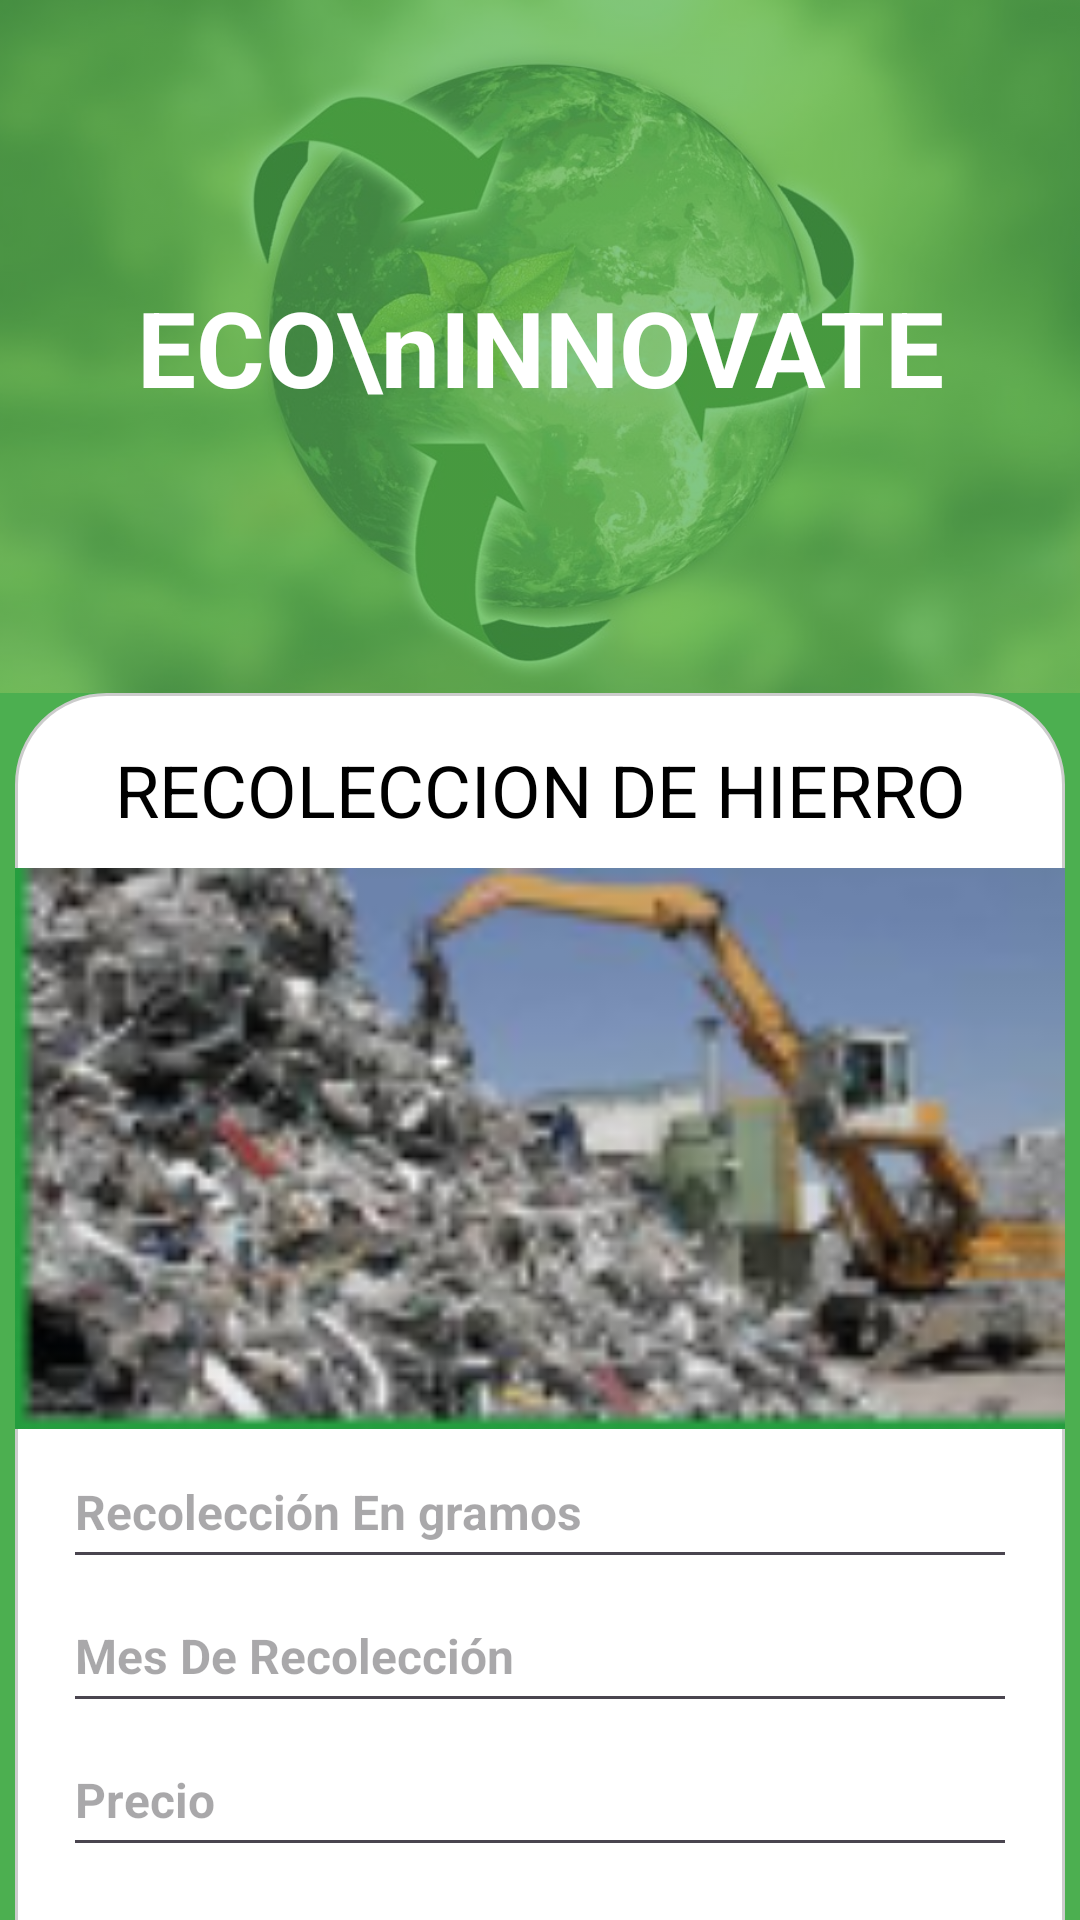

Layout XML and referenced resources for this Android screen:
<!-- AndroidManifest.xml: application theme Theme.EcoInnovate -->
<!-- res/layout/activity_hierro.xml -->
<?xml version="1.0" encoding="utf-8"?>
<androidx.constraintlayout.widget.ConstraintLayout
    xmlns:android="http://schemas.android.com/apk/res/android"
    xmlns:app="http://schemas.android.com/apk/res-auto"
    xmlns:tools="http://schemas.android.com/tools"
    android:id="@+id/main"
    android:layout_width="match_parent"
    android:layout_height="match_parent"
    android:background="#4CAF50"
    tools:context=".Hierro">

    <ImageView
        android:id="@+id/ivLogo"
        android:layout_width="wrap_content"
        android:layout_height="231dp"
        android:alpha="0.3"
        android:scaleType="centerCrop"
        android:src="@drawable/fondo"
        app:layout_constraintEnd_toEndOf="parent"
        app:layout_constraintStart_toStartOf="parent"
        app:layout_constraintTop_toTopOf="parent" />

    <TextView
        android:id="@+id/Title"
        android:layout_width="wrap_content"
        android:layout_height="wrap_content"
        android:gravity="center"
        android:text="ECO\nINNOVATE"
        android:textColor="#FFFFFF"
        android:textSize="35sp"
        android:textStyle="bold"
        app:layout_constraintBottom_toBottomOf="@+id/ivLogo"
        app:layout_constraintEnd_toEndOf="@+id/ivLogo"
        app:layout_constraintStart_toStartOf="@+id/ivLogo"
        app:layout_constraintTop_toTopOf="@+id/ivLogo" />

    <View
        android:id="@+id/view2"
        android:layout_width="350dp"
        android:layout_height="535dp"
        android:background="@drawable/redondear_view"
        app:layout_constraintEnd_toEndOf="parent"
        app:layout_constraintHorizontal_bias="0.492"
        app:layout_constraintStart_toStartOf="parent"
        app:layout_constraintTop_toBottomOf="@+id/ivLogo"
        tools:ignore="MissingConstraints" />

    <TextView
        android:id="@+id/textView4"
        android:layout_width="0dp"
        android:layout_height="wrap_content"
        android:layout_marginTop="16dp"
        android:text="RECOLECCION DE HIERRO"
        android:textAlignment="center"
        android:textColor="@color/black"
        android:textSize="24sp"
        app:layout_constraintEnd_toEndOf="@+id/view2"
        app:layout_constraintStart_toStartOf="@+id/view2"
        app:layout_constraintTop_toTopOf="@+id/view2" />

    <ImageView
        android:id="@+id/imageView3"
        android:layout_width="350dp"
        android:layout_height="191dp"
        android:layout_marginTop="8dp"
        app:layout_constraintEnd_toEndOf="parent"
        app:layout_constraintStart_toStartOf="parent"
        app:layout_constraintTop_toBottomOf="@+id/textView4"
        app:srcCompat="@drawable/recohierro" />

    <EditText
        android:id="@+id/RecoleccionPapel"
        android:layout_width="0dp"
        android:layout_height="wrap_content"
        android:layout_marginStart="16dp"
        android:layout_marginEnd="16dp"
        android:ems="10"
        android:hint="Recolección En gramos"
        android:inputType="text"
        android:minHeight="48dp"
        android:textAlignment="gravity"
        android:textSize="16sp"
        android:textStyle="bold"
        app:layout_constraintEnd_toEndOf="@+id/view2"
        app:layout_constraintHorizontal_bias="0.0"
        app:layout_constraintStart_toStartOf="@+id/view2"
        app:layout_constraintTop_toBottomOf="@+id/imageView3"
        tools:ignore="MissingConstraints" />

    <EditText
        android:id="@+id/MesPapel"
        android:layout_width="0dp"
        android:layout_height="wrap_content"
        android:layout_marginStart="16dp"
        android:layout_marginEnd="16dp"
        android:ems="10"
        android:hint="Mes De Recolección"
        android:inputType="text"
        android:minHeight="48dp"
        android:textAlignment="gravity"
        android:textSize="16sp"
        android:textStyle="bold"
        app:layout_constraintEnd_toEndOf="@+id/view2"
        app:layout_constraintHorizontal_bias="1.0"
        app:layout_constraintStart_toStartOf="@+id/view2"
        app:layout_constraintTop_toBottomOf="@+id/RecoleccionPapel"
        tools:ignore="MissingConstraints" />

    <EditText
        android:id="@+id/PrecioPapel"
        android:layout_width="0dp"
        android:layout_height="wrap_content"
        android:layout_marginStart="16dp"
        android:layout_marginEnd="16dp"
        android:ems="10"
        android:hint="Precio"
        android:inputType="text"
        android:minHeight="48dp"
        android:textAlignment="gravity"
        android:textSize="16sp"
        android:textStyle="bold"
        app:layout_constraintEnd_toEndOf="@+id/view2"
        app:layout_constraintHorizontal_bias="1.0"
        app:layout_constraintStart_toStartOf="@+id/view2"
        app:layout_constraintTop_toBottomOf="@+id/MesPapel"
        tools:ignore="MissingConstraints" />

    <Button
        android:id="@+id/guardarPapel"
        android:layout_width="wrap_content"
        android:layout_height="wrap_content"
        android:layout_marginBottom="16dp"
        android:text="Guardar"
        app:layout_constraintBottom_toBottomOf="@+id/view2"
        app:layout_constraintEnd_toEndOf="@+id/view2"
        app:layout_constraintStart_toStartOf="@+id/view2"
        app:layout_constraintTop_toBottomOf="@+id/PrecioPapel" />

    <ImageView
        android:id="@+id/btn_atrasPapel"
        android:layout_width="wrap_content"
        android:layout_height="wrap_content"
        app:layout_constraintBottom_toBottomOf="parent"
        app:layout_constraintEnd_toEndOf="parent"
        app:layout_constraintHorizontal_bias="0.062"
        app:layout_constraintStart_toStartOf="parent"
        app:layout_constraintTop_toTopOf="parent"
        app:layout_constraintVertical_bias="0.927"
        app:srcCompat="@drawable/baseline_arrow_back_ios_24" />

</androidx.constraintlayout.widget.ConstraintLayout>
<!-- resources referenced by this layout -->
<resources>
  <!-- drawable fondo: jpg bitmap (drawable, 85962 bytes) -->
  <!-- drawable recohierro: png bitmap (drawable, 26376 bytes) -->
  <!-- drawable redondear_view (drawable) -->
  <shape xmlns:android="http://schemas.android.com/apk/res/android"
      android:shape="rectangle">
      <corners android:radius="30dp" /> 
      <solid android:color="#FFFFFF" /> 
      <stroke
          android:width="1dp"
          android:color="#CCCCCC" /> 
  </shape>
  <style name="Theme.EcoInnovate" parent="Base.Theme.EcoInnovate" />
  <style name="Base.Theme.EcoInnovate" parent="Theme.Material3.DayNight.NoActionBar">
          
          
      </style>
  <!-- not gathered from this repository: default colours our renderer supplied (Android Studio template values) -->
  <color name="black">#FF000000</color>
</resources>
